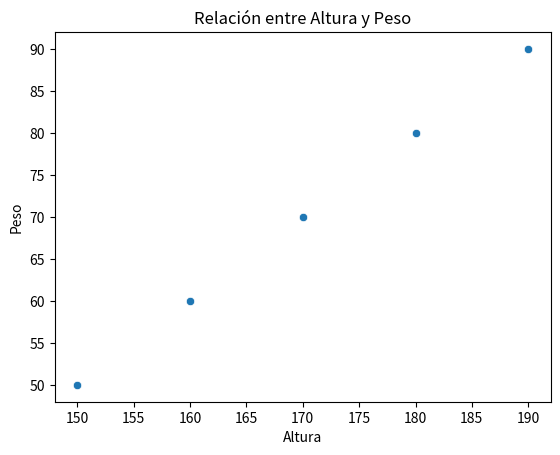

This figure's Python source:
# 4 Visualización Avanzada con Seaborn
# Seaborn es una biblioteca basada en Matplotlib 
# que proporciona una interfaz de alto nivel para crear gráficos estadísticos atractivos.

# Gráfico de Dispersión
# Un gráfico de dispersión es útil para mostrar la relación entre dos variables.

import pandas as pd
import matplotlib.pyplot as plt
import seaborn as sns

print('\n')
# Crear un DataFrame de ejemplo
print('Crear un DataFrame de ejemplo')
data = {
    'Altura': [150, 160, 170, 180, 190],
    'Peso': [50, 60, 70, 80, 90]
}
df = pd.DataFrame(data)
print(df,'\n')

# Crear un gráfico de dispersión
sns.scatterplot(data=df, x='Altura', y='Peso')
plt.title('Relación entre Altura y Peso')
plt.show()